Dataset: Pretraite (GitHub, Angejules123/MULTIMODAL). Classes: mild demented, moderate demented, non demented, very mild demented.

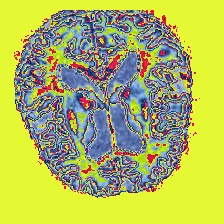
Label: very mild demented

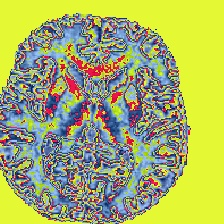
Label: non demented

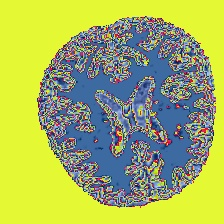
Label: very mild demented

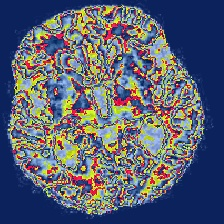
Label: mild demented

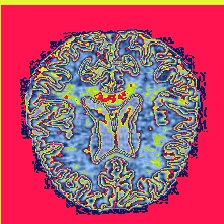
Label: non demented

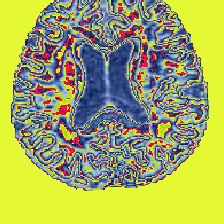
Label: mild demented
